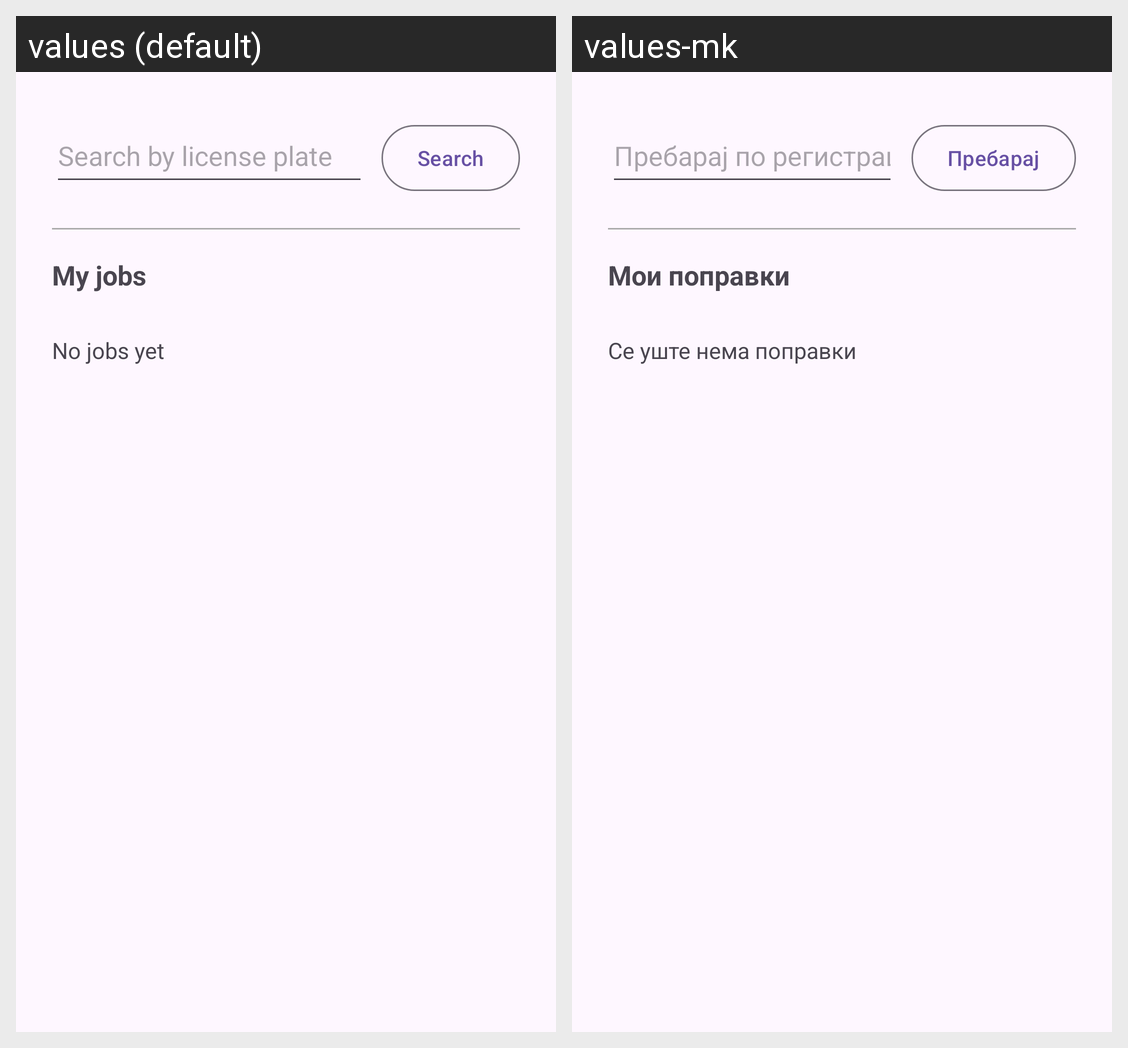

Locale-by-locale string values for the Android screen shown in this grid:
Android screen res/layout/screen_mechanic.xml rendered under 2 locales, left to right: values (default), values-mk. Device: Nexus 5 (rendered at 1080×1920; each locale shown at half size, 540×960, under a caption strip naming it); theme Theme.AutoServiceLog.
Strings drawn on this screen, with the default value and each locale's value (text and hints the layout hard-codes, and strings that could not be matched under every locale, appear in the picture but are not listed):

search_plate_hint
  values: Search by license plate
  values-mk: Пребарај по регистрација

search
  values: Search
  values-mk: Пребарај

my_jobs
  values: My jobs
  values-mk: Мои поправки

no_jobs_yet
  values: No jobs yet
  values-mk: Се уште нема поправки
